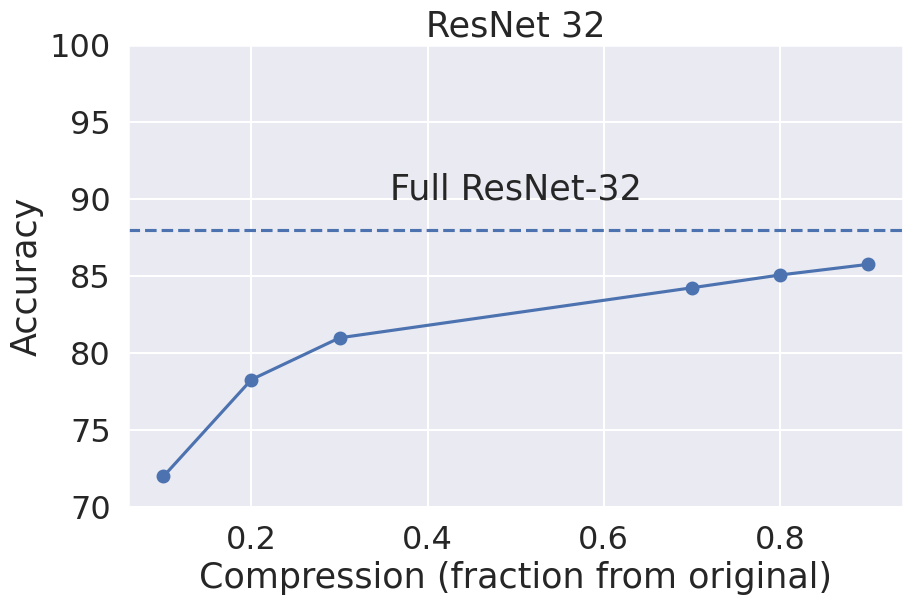

Python code for this plot:
import numpy as np
import pandas as pd
import matplotlib.pyplot as plt
import seaborn as sns

sns.set_theme(style="darkgrid")


#compressions = np.array([0.9, 0.7, 0.3, 0.2, 0.8, 0.1])
#accuracies = np.array([85.76, 84.24, 80.99, 78.28, 85.07, 71.99])
compressions = np.array([0.1, 0.2, 0.3, 0.7, 0.8, 0.9])
accuracies = np.array([71.99, 78.28, 80.99, 84.24, 85.07, 85.76])
#compressions = np.array([0.01, 0.05, 0.10, 0.15, 0.20, 0.25])
#accuracies = np.array([93.89, 96.03, 96.75, 96.96, 97.28, 97.19])
test = [
    [0.01, 93.89],
    [0.05, 96.03],
    [0.10, 96.75],
    [0.15, 96.96],
    [0.20, 97.28],
    [0.25, 97.19],
]
xy = list(zip(compressions, accuracies))
df = pd.DataFrame(
    [
        [0.01, 93.89],
        [0.05, 96.03],
        [0.10, 96.75],
        [0.15, 96.96],
        [0.20, 97.28],
        [0.25, 97.19],
    ],
    columns=["compression", "accuracy"],
)

sns.set_context("talk", font_scale=1.4)
fig, ax = plt.subplots(figsize=(10, 6))
ax.plot(compressions, accuracies, "-o")
ax.axhline(y=87.98, linestyle="--")
ax.set_xlabel("Compression (fraction from original)")
ax.set_ylabel("Accuracy")
ax.set_title("ResNet 32")
ax.set_ylim((70, 100))
ax.text(0.5, 90, s="Full ResNet-32", ha='center')
# df.plot.scatter(x="compression", y="accuracy")
# print(data.head())
# ax = sns.lineplot(data=df, x="compression", y="accuracy", marker='o').set_title('MNIST Feedfoward NN')
# ax.axes[0][0].hlines( y = 20, color='black', linewidth=2, alpha=.7,xmin=97, xmax=98)
plt.show()
